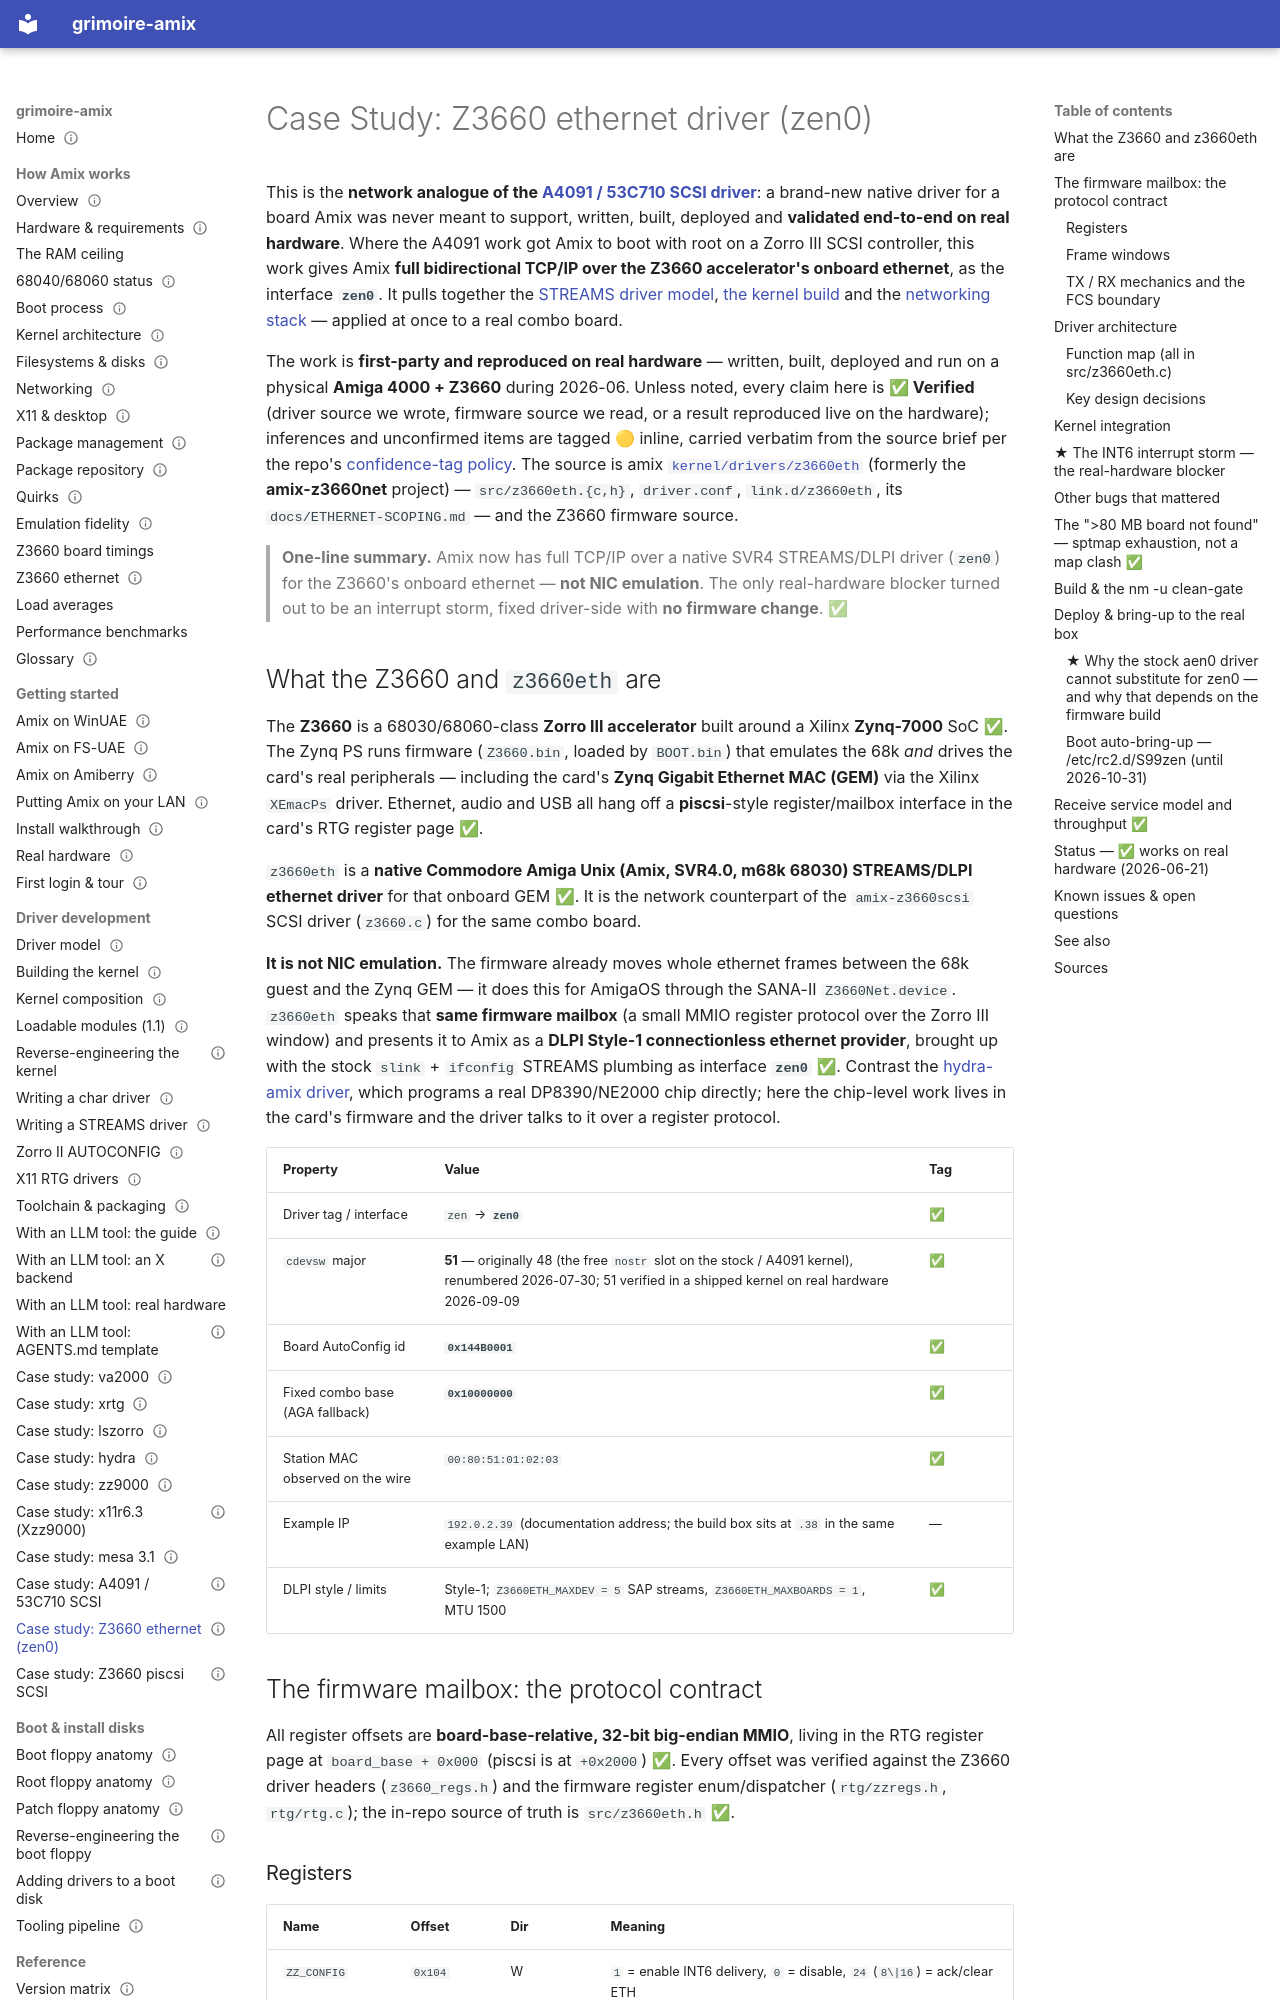

repository: amigaux/grimoire · page: drivers/z3660-ethernet-driver/index.html · generator: mkdocs

---
title: "Case Study: Z3660 ethernet driver (zen0)"
summary: How a native SVR4 STREAMS/DLPI ethernet driver (zen0) was written for the Z3660 accelerator's onboard Zynq ethernet, giving Amix full bidirectional TCP/IP on real hardware — talking the firmware's frame mailbox, not emulating a NIC, and dodging an INT6 interrupt storm with polled RX.
status: draft
---

# Case Study: Z3660 ethernet driver (zen0)

This is the **network analogue of the [A4091 / 53C710 SCSI driver](a4091-53c710-driver.md)**: a
brand-new native driver for a board Amix was never meant to support, written, built, deployed and
**validated end-to-end on real hardware**. Where the A4091 work got Amix to boot with root on a
Zorro III SCSI controller, this work gives Amix **full bidirectional TCP/IP over the Z3660
accelerator's onboard ethernet**, as the interface **`zen0`**. It pulls together the
[STREAMS driver model](writing-a-streams-driver.md), [the kernel build](kernel-build.md) and the
[networking stack](../how-it-works/networking.md) — applied at once to a real combo board.

The work is **first-party and reproduced on real hardware** — written, built, deployed and run on a
physical **Amiga 4000 + Z3660** during 2026-06. Unless noted, every claim here is **✅ Verified**
(driver source we wrote, firmware source we read, or a result reproduced live on the hardware);
inferences and unconfirmed items are tagged 🟡 inline, carried verbatim from the source brief per the
repo's [confidence-tag policy](https://github.com/amigaux/grimoire/blob/master/AGENTS.md). The
source is amix [`kernel/drivers/z3660eth`](https://github.com/amigaux/amix/tree/master/kernel/drivers/z3660eth)
(formerly the **amix-z3660net** project) — `src/z3660eth.{c,h}`, `driver.conf`, `link.d/z3660eth`,
its `docs/ETHERNET-SCOPING.md` — and the Z3660 firmware source.

> **One-line summary.** Amix now has full TCP/IP over a native SVR4 STREAMS/DLPI driver (`zen0`) for
> the Z3660's onboard ethernet — **not NIC emulation**. The only real-hardware blocker turned out to
> be an interrupt storm, fixed driver-side with **no firmware change**. ✅

## What the Z3660 and `z3660eth` are

The **Z3660** is a 68030/68060-class **Zorro III accelerator** built around a Xilinx **Zynq-7000**
SoC ✅. The Zynq PS runs firmware (`Z3660.bin`, loaded by `BOOT.bin`) that emulates the 68k *and*
drives the card's real peripherals — including the card's **Zynq Gigabit Ethernet MAC (GEM)** via the
Xilinx `XEmacPs` driver. Ethernet, audio and USB all hang off a **piscsi**-style register/mailbox
interface in the card's RTG register page ✅.

`z3660eth` is a **native Commodore Amiga Unix (Amix, SVR4.0, m68k 68030) STREAMS/DLPI ethernet
driver** for that onboard GEM ✅. It is the network counterpart of the `amix-z3660scsi` SCSI driver
(`z3660.c`) for the same combo board.

**It is not NIC emulation.** The firmware already moves whole ethernet frames between the 68k guest
and the Zynq GEM — it does this for AmigaOS through the SANA-II `Z3660Net.device`. `z3660eth` speaks
that **same firmware mailbox** (a small MMIO register protocol over the Zorro III window) and presents
it to Amix as a **DLPI Style-1 connectionless ethernet provider**, brought up with the stock `slink` +
`ifconfig` STREAMS plumbing as interface **`zen0`** ✅. Contrast the [hydra-amix driver](case-studies/hydra.md),
which programs a real DP8390/NE2000 chip directly; here the chip-level work lives in the card's
firmware and the driver talks to it over a register protocol.

| Property | Value | Tag |
|---|---|---|
| Driver tag / interface | `zen` → **`zen0`** | ✅ |
| `cdevsw` major | **51** — originally 48 (the free `nostr` slot on the stock / A4091 kernel), renumbered 2026-07-30; 51 verified in a shipped kernel on real hardware 2026-09-09 | ✅ |
| Board AutoConfig id | **`0x144B0001`** | ✅ |
| Fixed combo base (AGA fallback) | **`0x10000000`** | ✅ |
| Station MAC observed on the wire | `00:80:51:01:02:03` | ✅ |
| Example IP | `192.0.2.39` (documentation address; the build box sits at `.38` in the same example LAN) | — |
| DLPI style / limits | Style-1; `Z3660ETH_MAXDEV = 5` SAP streams, `Z3660ETH_MAXBOARDS = 1`, MTU 1500 | ✅ |

## The firmware mailbox: the protocol contract

All register offsets are **board-base-relative, 32-bit big-endian MMIO**, living in the RTG register
page at `board_base + 0x000` (piscsi is at `+0x2000`) ✅. Every offset was verified against the Z3660
driver headers (`z3660_regs.h`) and the firmware register enum/dispatcher (`rtg/zzregs.h`,
`rtg/rtg.c`); the in-repo source of truth is `src/z3660eth.h` ✅.
